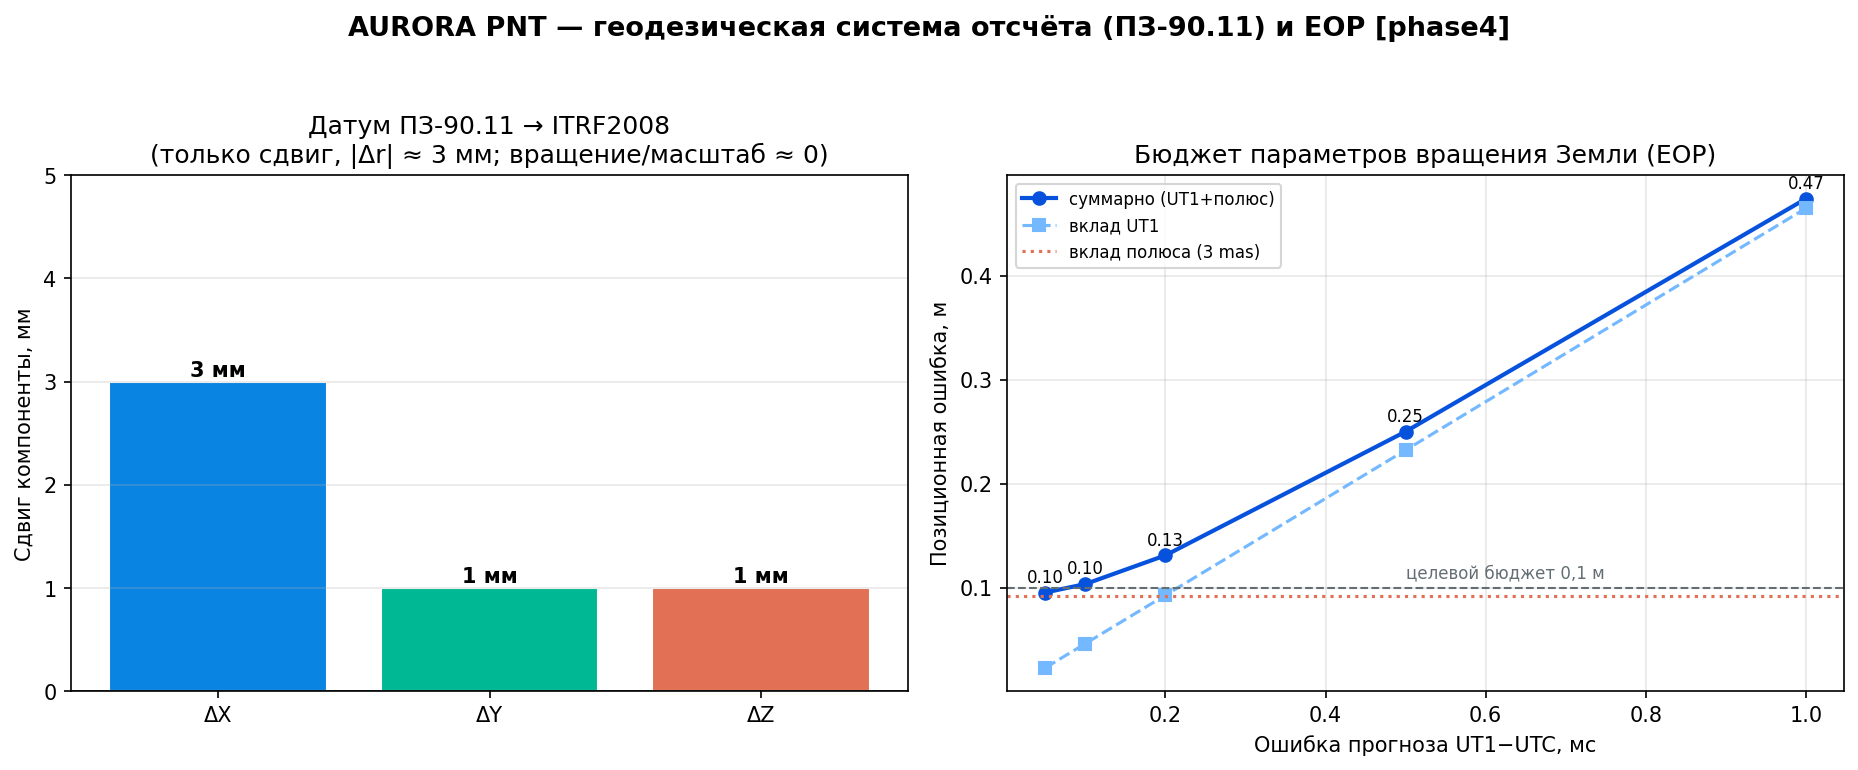

The table this chart was drawn from, first rows:
ut1_err_ms, err_ut1_m, err_pole_m, err_total_m
0.05, 0.023, 0.093, 0.096
0.1, 0.046, 0.093, 0.104
0.2, 0.093, 0.093, 0.131
0.5, 0.232, 0.093, 0.250
1.0, 0.465, 0.093, 0.474
